Run: headless pygame with SDL's dummy video driver; simulated clock (each Clock.tick advances the game by its frame time, no real sleeping); random seed 0; keys injected as events and as key.get_pressed() state; mouse plan: one left click at the window centre at the start of phase 2, then a move to the lower-right quarter at the start of phase 3.
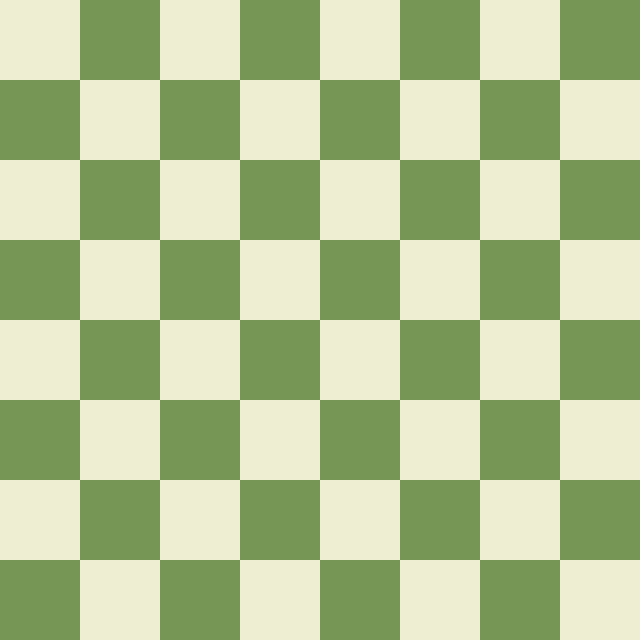
Frame 1 of 4 · flips 1–60 · no input
Frame 2 of 4 · flips 61–180 · clicked the window centre · tapped SPACE, RETURN · held RIGHT (→), D · screen unchanged from frame 1, image omitted
Frame 3 of 4 · flips 181–300 · moved the mouse to the lower-right quarter · held DOWN (↓), S · screen unchanged from frame 2, image omitted
Frame 4 of 4 · flips 301–420 · held LEFT (←), A, UP (↑), W · screen unchanged from frame 3, image omitted

The pygame program that drew these frames:

import pygame
import sys

# Initialize Pygame
pygame.init()

# Constants
WIDTH, HEIGHT = 640, 640
DIMENSION = 8  # 8x8 chessboard
SQ_SIZE = HEIGHT // DIMENSION
FPS = 15

# Colors (RGB)
DARK_RGB = (118, 150, 86)
LIGHT_RGB = (238, 238, 210)

# Set up display
screen = pygame.display.set_mode((WIDTH, HEIGHT))
pygame.display.set_caption("Chess game")

def draw_board(screen):
    for row in range(DIMENSION):
        for col in range(DIMENSION):
            # Alternate colors based on whether the sum of row and col is even
            is_light_square = (row + col) % 2 == 0
            square_color = LIGHT_RGB if is_light_square else DARK_RGB

            square_rect = pygame.Rect(col * SQ_SIZE, row * SQ_SIZE, SQ_SIZE, SQ_SIZE)
            pygame.draw.rect(screen, square_color, square_rect)

def main():
    clock = pygame.time.Clock()

    board = [[]]

    # Main game loop
    running = True
    while running:
        for event in pygame.event.get():
            if event.type == pygame.QUIT:
                running = False

            elif event.type == pygame.MOUSEBUTTONDOWN:
                pos = pygame.mouse.get_pos() # Gets the X,Y coords.
                col = pos[0] // SQ_SIZE
                row = pos[1] // SQ_SIZE

                print(f"Clicked on row {row} and col {col}.")

        draw_board(screen)

        pygame.display.flip()
        clock.tick(FPS)

    pygame.quit()
    sys.exit()

if __name__ == "__main__":
    main()
